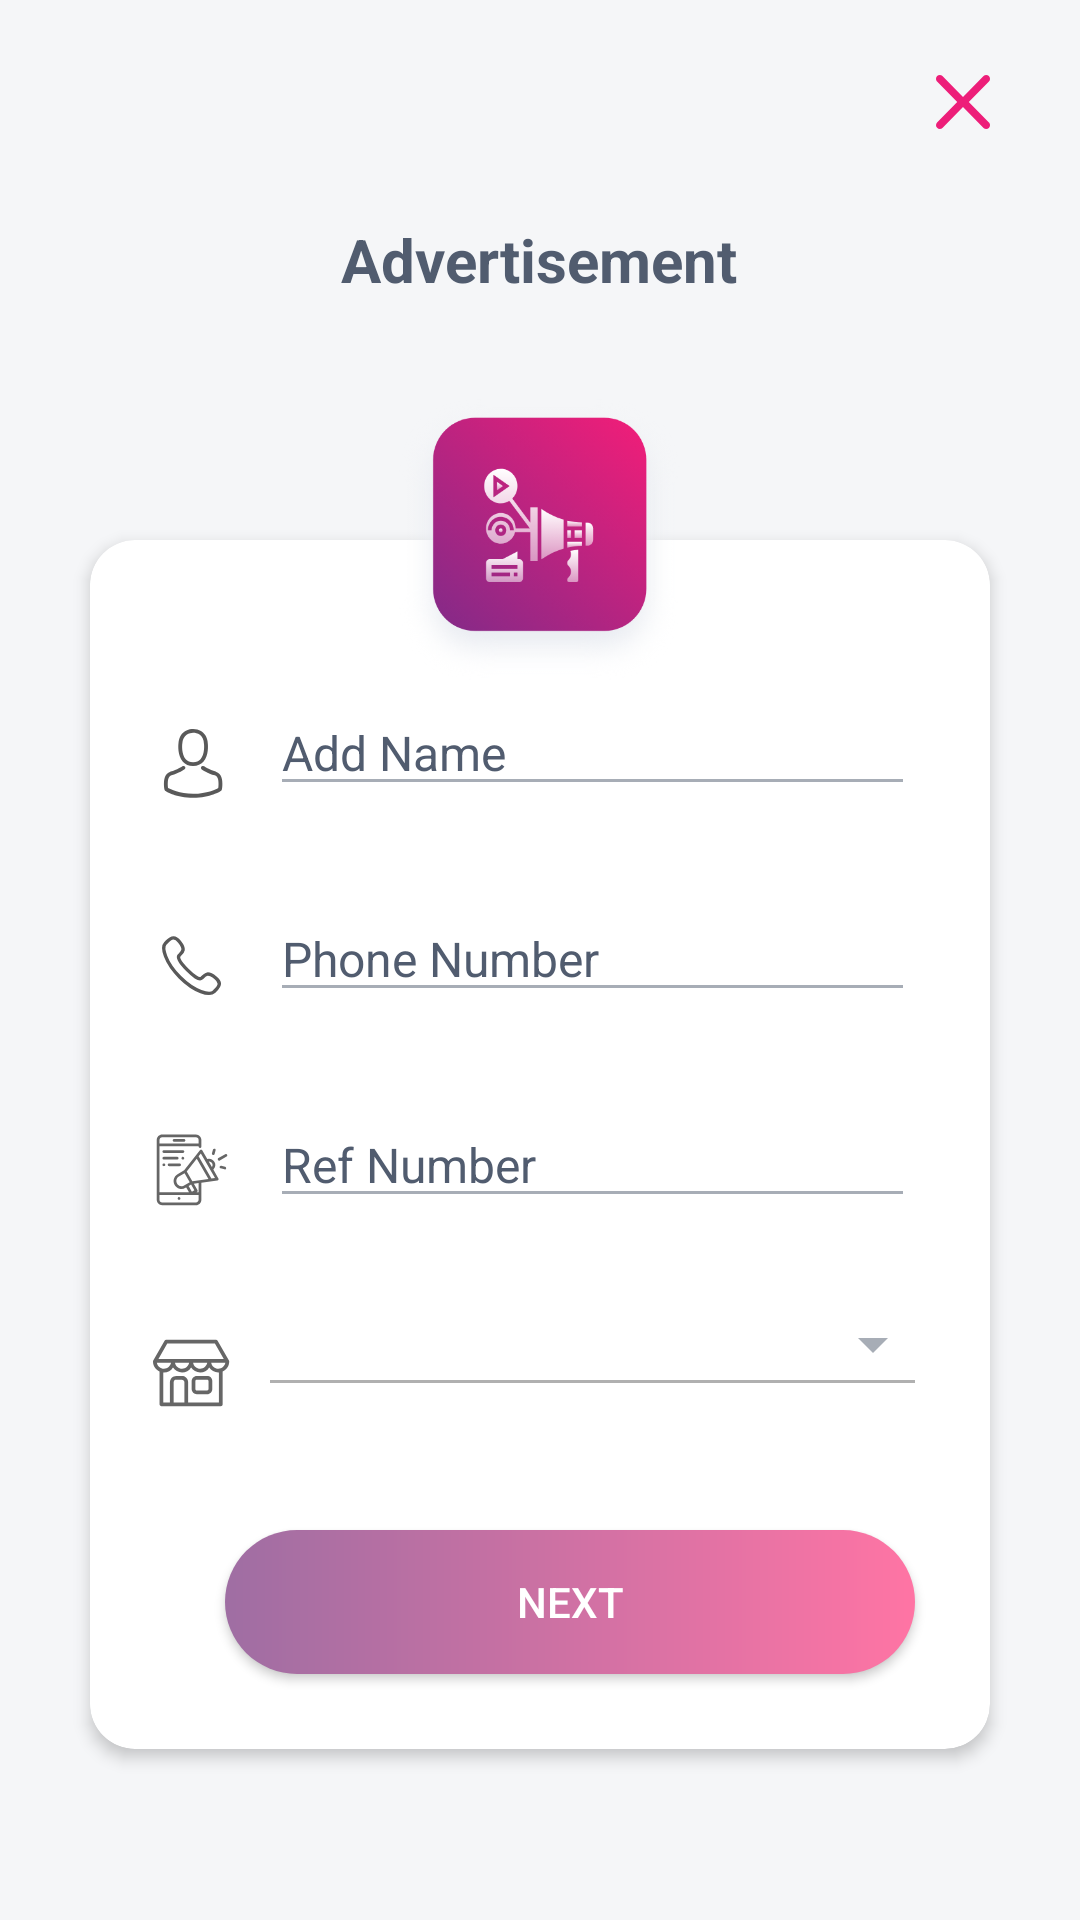

Produce the Android XML layout that renders to this screen, including the resource entries it uses.
<!-- AndroidManifest.xml: application theme AppTheme -->
<!-- res/layout/activity_add_sign_up_pd.xml -->
<?xml version="1.0" encoding="utf-8"?>
<RelativeLayout
		xmlns:android="http://schemas.android.com/apk/res/android"
		xmlns:tools="http://schemas.android.com/tools"
		xmlns:app="http://schemas.android.com/apk/res-auto"
		android:layout_width="match_parent"
		android:layout_height="match_parent"
		tools:context=".Activities.Promoter.PromoterSignUp"
		android:background="@color/act_background">
	
	<ScrollView
			android:layout_width="match_parent"
			android:layout_height="match_parent"
			android:scrollbars="none">
		
		<FrameLayout
				android:layout_width="match_parent"
				android:layout_height="wrap_content">
			<RelativeLayout
					android:layout_width="match_parent"
					android:layout_height="match_parent">
				<ImageView
						android:id="@+id/img_ic_close_add"
						android:layout_alignParentRight="true"
						android:layout_width="wrap_content"
						android:layout_height="wrap_content"
						android:src="@drawable/ic_close"
						android:layout_marginTop="@dimen/margin_xxxlarge"
						android:layout_marginRight="@dimen/margin_xxxxlarge"/>
				
				<TextView
						android:id="@+id/txt_add_heading"
						android:layout_width="wrap_content"
						android:layout_height="wrap_content"
						android:layout_below="@+id/img_ic_close_add"
						android:text="Advertisement"
						android:textColor="@color/colorPrimary"
						android:textSize="20dp"
						android:textStyle="bold"
						android:layout_margin="@dimen/margin_xxxxlarge"
						android:layout_centerHorizontal="true"/>
				
				<android.support.v7.widget.CardView
						android:layout_below="@+id/txt_add_heading"
						android:id="@+id/signup_layout_add"
						android:layout_width="match_parent"
						android:layout_height="wrap_content"
						app:cardCornerRadius="@dimen/margin_xlarge"
						app:cardBackgroundColor="@color/color_white"
						app:cardElevation="3dp"
						android:layout_marginTop="@dimen/margin_xxxxxxlarge"
						android:layout_marginRight="@dimen/margin_xxxxlarge"
						android:layout_marginLeft="@dimen/margin_xxxxlarge"
						android:layout_marginBottom="@dimen/margin_xxxlarge">
					
					<RelativeLayout
							android:layout_width="match_parent"
							android:layout_height="wrap_content"
							android:paddingLeft="@dimen/margin_xxlarge"
							android:focusableInTouchMode="true">
						
						<EditText
								android:textSize="16dp"
								android:id="@+id/edt_name_add"
								android:layout_width="match_parent"
								android:layout_height="wrap_content"
								android:layout_marginTop="@dimen/margin_xxxxxxlarge"
								android:layout_marginLeft="@dimen/margin_xxxxxlarge"
								android:layout_marginRight="@dimen/margin_xxxlarge"
								android:hint="Add Name"
								android:inputType="text"
								android:imeOptions="actionNext"
								android:textColorHint="@color/font_color"
								android:backgroundTint="@color/font_heading"/>
						
						<ImageView
								android:id="@+id/img_name_icon"
								android:layout_width="wrap_content"
								android:layout_height="wrap_content"
								android:src="@drawable/ic_name"
								android:layout_marginTop="60dp"/>
						
						<EditText
								android:textSize="16dp"
								android:id="@+id/edt_phone_num_add"
								android:layout_width="match_parent"
								android:layout_height="wrap_content"
								android:layout_below="@+id/edt_name_add"
								android:layout_marginTop="@dimen/margin_xxxxlarge"
								android:layout_marginLeft="@dimen/margin_xxxxxlarge"
								android:layout_marginRight="@dimen/margin_xxxlarge"
								android:hint="Phone Number"
								android:inputType="number"
								android:maxLength="10"
								android:imeOptions="actionNext"
								android:textColorHint="@color/font_color"
								android:backgroundTint="@color/font_heading"/>
						
						<ImageView
								android:id="@+id/img_phone_icon"
								android:layout_width="wrap_content"
								android:layout_height="wrap_content"
								android:src="@drawable/ic_cal"
								android:layout_below="@+id/img_name_icon"
								android:layout_marginTop="@dimen/margin_xxxxxlarge"/>
						
						<EditText
								android:textSize="16dp"
								android:id="@+id/edt_ref_num_add"
								android:layout_width="match_parent"
								android:layout_height="wrap_content"
								android:layout_below="@+id/edt_phone_num_add"
								android:layout_marginTop="@dimen/margin_xxxxlarge"
								android:layout_marginLeft="@dimen/margin_xxxxxlarge"
								android:layout_marginRight="@dimen/margin_xxxlarge"
								android:hint="Ref Number"
								android:inputType="number"
								android:maxLength="10"
								android:imeOptions="actionDone"
								android:textColorHint="@color/font_color"
								android:backgroundTint="@color/font_heading"/>
						
						<ImageView
								android:id="@+id/img_ref_num_icon"
								android:layout_width="wrap_content"
								android:layout_height="wrap_content"
								android:src="@drawable/ic_refernce"
								android:layout_below="@+id/img_phone_icon"
								android:layout_marginTop="@dimen/margin_xxxxxlarge"/>
						
						<Spinner
								android:textSize="16dp"
								android:id="@+id/spin_shop_category_add"
								android:layout_width="match_parent"
								android:layout_height="wrap_content"
								android:layout_below="@+id/edt_ref_num_add"
								android:layout_marginTop="@dimen/margin_xxxxlarge"
								android:layout_marginLeft="@dimen/margin_xxxxxlarge"
								android:layout_marginRight="@dimen/margin_xlarge"
								android:textColorHint="@color/font_color"
								android:backgroundTint="@color/font_heading"/>
						
						<TextView
								android:layout_below="@+id/spin_shop_category_add"
								android:layout_width="match_parent"
								android:layout_height="1dp"
								android:background="@color/light_font_color"
								android:layout_marginLeft="@dimen/margin_xxxxxlarge"
								android:layout_marginRight="@dimen/margin_xxxlarge"/>
						
						<ImageView
								android:id="@+id/img_shop_category_icon"
								android:layout_width="wrap_content"
								android:layout_height="wrap_content"
								android:src="@drawable/ic_shop"
								android:layout_below="@+id/img_ref_num_icon"
								android:layout_marginTop="@dimen/margin_xxxxxlarge"/>
						
						
						<Button
								android:id="@+id/btn_next_add_details"
								android:layout_width="match_parent"
								android:layout_height="wrap_content"
								android:layout_below="@+id/spin_shop_category_add"
								android:background="@drawable/gradient_background"
								android:layout_marginTop="@dimen/margin_xxxxxxlarge"
								android:layout_marginBottom="@dimen/margin_xxxlarge"
								android:layout_marginLeft="@dimen/margin_xxxlarge"
								android:layout_marginRight="@dimen/margin_xxxlarge"
								android:text="Next"
								android:textColor="@color/color_white"/>
						
					</RelativeLayout>
				
				</android.support.v7.widget.CardView>
				
			</RelativeLayout>
			
			<ImageView
					android:layout_width="120dp"
					android:layout_height="100dp"
					android:src="@drawable/bg_add"
					android:layout_gravity="center_horizontal"
					android:layout_marginTop="130dp"/>
		</FrameLayout>
	
	
	
	
	
	</ScrollView>


</RelativeLayout>
<!-- resources referenced by this layout -->
<resources>
  <color name="act_background">#f5f6f8 </color>
  <color name="colorPrimary">#515c6f</color>
  <color name="color_white">#ffffff</color>
  <color name="font_color">#515c6f </color>
  <color name="font_heading">#a7adb6 </color>
  <color name="light_font_color">#b0b0b0 </color>
  <dimen name="margin_xlarge">15dp</dimen>
  <dimen name="margin_xxlarge">20dp</dimen>
  <dimen name="margin_xxxlarge">25dp</dimen>
  <dimen name="margin_xxxxlarge">30dp</dimen>
  <dimen name="margin_xxxxxlarge">40dp</dimen>
  <dimen name="margin_xxxxxxlarge">50dp</dimen>
  <!-- drawable bg_add: png bitmap (drawable-hdpi, 35630 bytes) -->
  <!-- drawable gradient_background (drawable-hdpi) -->
  <shape xmlns:android="http://schemas.android.com/apk/res/android" android:shape="rectangle" >
  	<gradient
  			android:startColor="#9F6EA3"
  			android:endColor="#FF74A4"/>
  	<corners
  			android:radius="30dp"/>
  </shape>
  <!-- drawable ic_cal: png bitmap (drawable-hdpi, 856 bytes) -->
  <!-- drawable ic_close: png bitmap (drawable-hdpi, 892 bytes) -->
  <!-- drawable ic_name: png bitmap (drawable-hdpi, 894 bytes) -->
  <!-- drawable ic_refernce: png bitmap (drawable-hdpi, 1144 bytes) -->
  <!-- drawable ic_shop: png bitmap (drawable-hdpi, 956 bytes) -->
  <style name="AppTheme" parent="Theme.AppCompat.Light.DarkActionBar">
          
          <item name="colorPrimary">@color/colorPrimary</item>
          <item name="colorPrimaryDark">@color/colorPrimaryDark</item>
          <item name="colorAccent">@color/colorAccent</item>
          <item name="android:statusBarColor" tools:ignore="NewApi">@color/colorPrimaryDark</item>
          <item name="android:windowLightStatusBar" tools:ignore="NewApi">true</item>
      </style>
  <color name="colorPrimaryDark">#ffffff</color>
  <color name="colorAccent">#515c6f</color>
</resources>
